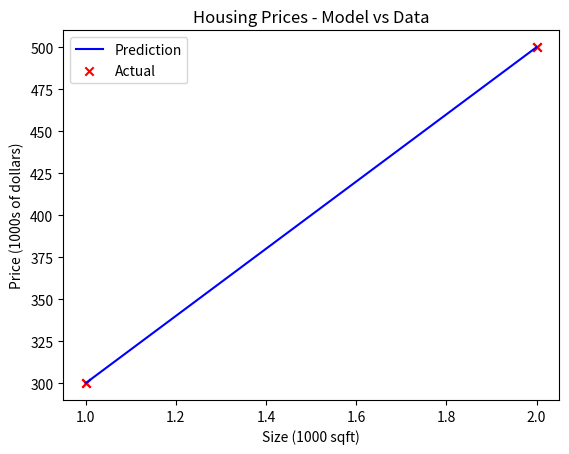

This figure's Python source:
import numpy as np
import matplotlib.pyplot as plt

# Use the same style as DeepLearning.AI courses
#plt.style.use('./deeplearning.mplstyle')  # Ensure you have this style or comment this line

# 1. Training Data
x_train = np.array([1.0, 2.0])  # Size in 1000 sqft
y_train = np.array([300.0, 500.0])  # Price in 1000s of dollars

# Print training data
print(f"x_train = {x_train}")
print(f"y_train = {y_train}")

# 2. Number of training examples
m = x_train.shape[0]
print(f"Number of training examples: {m}")

# 3. Access a training example
i = 0
x_i = x_train[i]
y_i = y_train[i]
print(f"(x^({i}), y^({i})) = ({x_i}, {y_i})")

# 4. Plot the training data
plt.scatter(x_train, y_train, marker='x', c='r')
plt.title("Housing Prices")
plt.xlabel("Size (1000 sqft)")
plt.ylabel("Price (1000s of dollars)")
plt.show()

# 5. Model function: f_wb = w * x + b
def compute_model_output(x, w, b):
    """
    Computes the prediction of a linear model
    Args:
      x (ndarray (m,)): Data, m examples
      w,b (scalar)    : model parameters
    Returns
      f_wb (ndarray (m,)): model prediction
    """
    return w * x + b

# 6. Try different model parameters
w = 200
b = 100
print(f"Chosen parameters -> w: {w}, b: {b}")

# Compute model predictions
tmp_f_wb = compute_model_output(x_train, w, b)

# Plot predictions vs. actual values
plt.plot(x_train, tmp_f_wb, c='b', label='Prediction')
plt.scatter(x_train, y_train, marker='x', c='r', label='Actual')
plt.title("Housing Prices - Model vs Data")
plt.xlabel("Size (1000 sqft)")
plt.ylabel("Price (1000s of dollars)")
plt.legend()
plt.show()

# 7. Predict price for a house with 1200 sqft (x = 1.2)
x_input = 1.2
predicted_price = w * x_input + b
print(f"Predicted price for 1200 sqft house: ${predicted_price:.0f} thousand dollars")
